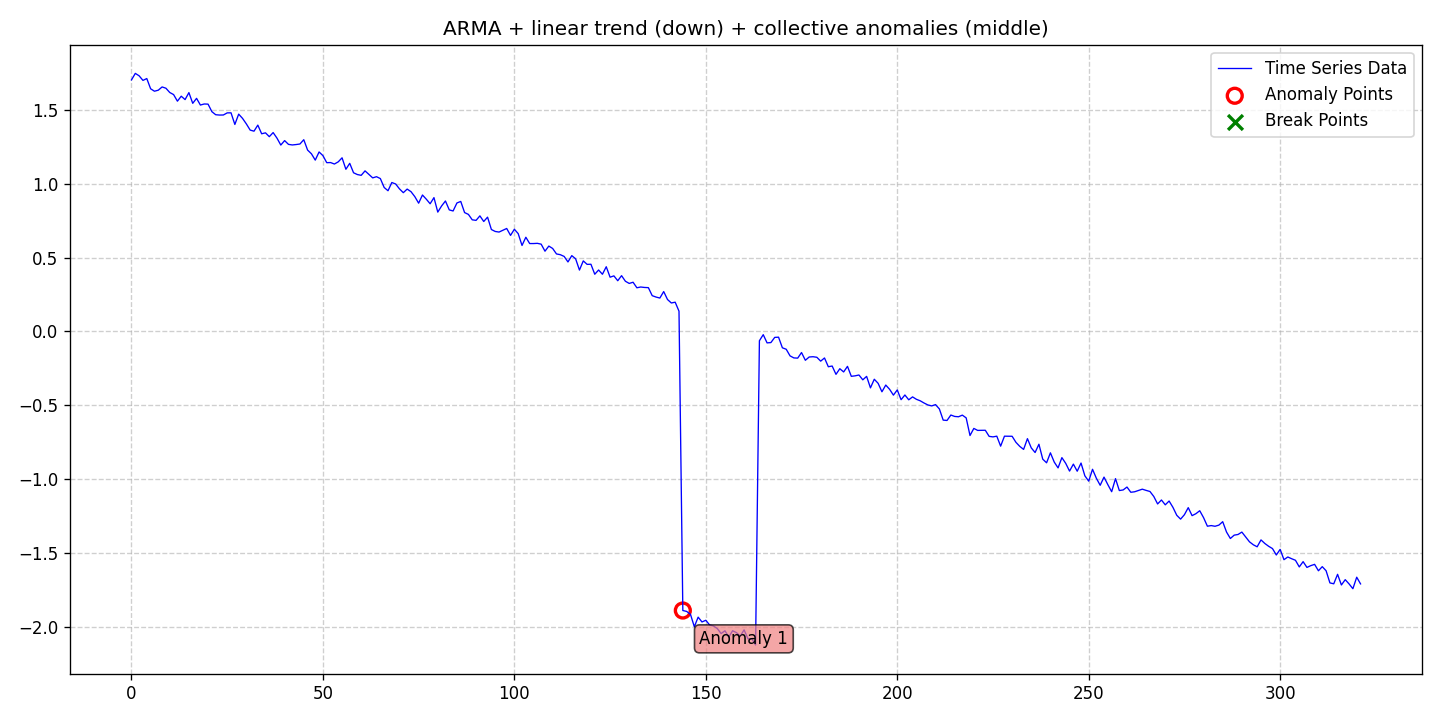

The data file committed next to this chart (first rows):
date, data, stationary, det_lin_up, det_lin_down, det_quad, det_cubic, det_exp, det_damped, stoc_trend, volatility, single_seas, multiple_seas, point_anom_single, point_anom_multi, collect_anom, context_anom, mean_shift, var_shift, trend_shift, point_anom_count, point_anom_location, point_anom_point, collect_anom_count
2020-01-01, 1.704, 0, 0, 1, 0, 0, 0, 0, 0, 0, 0, 0, 0, 0, 1, 0, 0, 0, 0, 0, none, , 1
2020-01-02, 1.748, 0, 0, 1, 0, 0, 0, 0, 0, 0, 0, 0, 0, 0, 1, 0, 0, 0, 0, 0, none, , 1
2020-01-03, 1.731, 0, 0, 1, 0, 0, 0, 0, 0, 0, 0, 0, 0, 0, 1, 0, 0, 0, 0, 0, none, , 1
2020-01-04, 1.7, 0, 0, 1, 0, 0, 0, 0, 0, 0, 0, 0, 0, 0, 1, 0, 0, 0, 0, 0, none, , 1
2020-01-05, 1.713, 0, 0, 1, 0, 0, 0, 0, 0, 0, 0, 0, 0, 0, 1, 0, 0, 0, 0, 0, none, , 1
2020-01-06, 1.644, 0, 0, 1, 0, 0, 0, 0, 0, 0, 0, 0, 0, 0, 1, 0, 0, 0, 0, 0, none, , 1
2020-01-07, 1.627, 0, 0, 1, 0, 0, 0, 0, 0, 0, 0, 0, 0, 0, 1, 0, 0, 0, 0, 0, none, , 1
2020-01-08, 1.634, 0, 0, 1, 0, 0, 0, 0, 0, 0, 0, 0, 0, 0, 1, 0, 0, 0, 0, 0, none, , 1
2020-01-09, 1.656, 0, 0, 1, 0, 0, 0, 0, 0, 0, 0, 0, 0, 0, 1, 0, 0, 0, 0, 0, none, , 1
2020-01-10, 1.647, 0, 0, 1, 0, 0, 0, 0, 0, 0, 0, 0, 0, 0, 1, 0, 0, 0, 0, 0, none, , 1
2020-01-11, 1.618, 0, 0, 1, 0, 0, 0, 0, 0, 0, 0, 0, 0, 0, 1, 0, 0, 0, 0, 0, none, , 1
2020-01-12, 1.604, 0, 0, 1, 0, 0, 0, 0, 0, 0, 0, 0, 0, 0, 1, 0, 0, 0, 0, 0, none, , 1
2020-01-13, 1.56, 0, 0, 1, 0, 0, 0, 0, 0, 0, 0, 0, 0, 0, 1, 0, 0, 0, 0, 0, none, , 1
2020-01-14, 1.593, 0, 0, 1, 0, 0, 0, 0, 0, 0, 0, 0, 0, 0, 1, 0, 0, 0, 0, 0, none, , 1
2020-01-15, 1.57, 0, 0, 1, 0, 0, 0, 0, 0, 0, 0, 0, 0, 0, 1, 0, 0, 0, 0, 0, none, , 1
2020-01-16, 1.618, 0, 0, 1, 0, 0, 0, 0, 0, 0, 0, 0, 0, 0, 1, 0, 0, 0, 0, 0, none, , 1
2020-01-17, 1.545, 0, 0, 1, 0, 0, 0, 0, 0, 0, 0, 0, 0, 0, 1, 0, 0, 0, 0, 0, none, , 1
2020-01-18, 1.579, 0, 0, 1, 0, 0, 0, 0, 0, 0, 0, 0, 0, 0, 1, 0, 0, 0, 0, 0, none, , 1
2020-01-19, 1.533, 0, 0, 1, 0, 0, 0, 0, 0, 0, 0, 0, 0, 0, 1, 0, 0, 0, 0, 0, none, , 1
2020-01-20, 1.541, 0, 0, 1, 0, 0, 0, 0, 0, 0, 0, 0, 0, 0, 1, 0, 0, 0, 0, 0, none, , 1
2020-01-21, 1.54, 0, 0, 1, 0, 0, 0, 0, 0, 0, 0, 0, 0, 0, 1, 0, 0, 0, 0, 0, none, , 1
2020-01-22, 1.489, 0, 0, 1, 0, 0, 0, 0, 0, 0, 0, 0, 0, 0, 1, 0, 0, 0, 0, 0, none, , 1
2020-01-23, 1.468, 0, 0, 1, 0, 0, 0, 0, 0, 0, 0, 0, 0, 0, 1, 0, 0, 0, 0, 0, none, , 1
2020-01-24, 1.466, 0, 0, 1, 0, 0, 0, 0, 0, 0, 0, 0, 0, 0, 1, 0, 0, 0, 0, 0, none, , 1
2020-01-25, 1.466, 0, 0, 1, 0, 0, 0, 0, 0, 0, 0, 0, 0, 0, 1, 0, 0, 0, 0, 0, none, , 1
2020-01-26, 1.48, 0, 0, 1, 0, 0, 0, 0, 0, 0, 0, 0, 0, 0, 1, 0, 0, 0, 0, 0, none, , 1
2020-01-27, 1.481, 0, 0, 1, 0, 0, 0, 0, 0, 0, 0, 0, 0, 0, 1, 0, 0, 0, 0, 0, none, , 1
2020-01-28, 1.402, 0, 0, 1, 0, 0, 0, 0, 0, 0, 0, 0, 0, 0, 1, 0, 0, 0, 0, 0, none, , 1
2020-01-29, 1.472, 0, 0, 1, 0, 0, 0, 0, 0, 0, 0, 0, 0, 0, 1, 0, 0, 0, 0, 0, none, , 1
2020-01-30, 1.443, 0, 0, 1, 0, 0, 0, 0, 0, 0, 0, 0, 0, 0, 1, 0, 0, 0, 0, 0, none, , 1
2020-01-31, 1.406, 0, 0, 1, 0, 0, 0, 0, 0, 0, 0, 0, 0, 0, 1, 0, 0, 0, 0, 0, none, , 1
2020-02-01, 1.364, 0, 0, 1, 0, 0, 0, 0, 0, 0, 0, 0, 0, 0, 1, 0, 0, 0, 0, 0, none, , 1
2020-02-02, 1.356, 0, 0, 1, 0, 0, 0, 0, 0, 0, 0, 0, 0, 0, 1, 0, 0, 0, 0, 0, none, , 1
2020-02-03, 1.398, 0, 0, 1, 0, 0, 0, 0, 0, 0, 0, 0, 0, 0, 1, 0, 0, 0, 0, 0, none, , 1
2020-02-04, 1.339, 0, 0, 1, 0, 0, 0, 0, 0, 0, 0, 0, 0, 0, 1, 0, 0, 0, 0, 0, none, , 1
2020-02-05, 1.345, 0, 0, 1, 0, 0, 0, 0, 0, 0, 0, 0, 0, 0, 1, 0, 0, 0, 0, 0, none, , 1
2020-02-06, 1.319, 0, 0, 1, 0, 0, 0, 0, 0, 0, 0, 0, 0, 0, 1, 0, 0, 0, 0, 0, none, , 1
2020-02-07, 1.347, 0, 0, 1, 0, 0, 0, 0, 0, 0, 0, 0, 0, 0, 1, 0, 0, 0, 0, 0, none, , 1
2020-02-08, 1.309, 0, 0, 1, 0, 0, 0, 0, 0, 0, 0, 0, 0, 0, 1, 0, 0, 0, 0, 0, none, , 1
2020-02-09, 1.262, 0, 0, 1, 0, 0, 0, 0, 0, 0, 0, 0, 0, 0, 1, 0, 0, 0, 0, 0, none, , 1
2020-02-10, 1.293, 0, 0, 1, 0, 0, 0, 0, 0, 0, 0, 0, 0, 0, 1, 0, 0, 0, 0, 0, none, , 1
2020-02-11, 1.267, 0, 0, 1, 0, 0, 0, 0, 0, 0, 0, 0, 0, 0, 1, 0, 0, 0, 0, 0, none, , 1
2020-02-12, 1.263, 0, 0, 1, 0, 0, 0, 0, 0, 0, 0, 0, 0, 0, 1, 0, 0, 0, 0, 0, none, , 1
2020-02-13, 1.266, 0, 0, 1, 0, 0, 0, 0, 0, 0, 0, 0, 0, 0, 1, 0, 0, 0, 0, 0, none, , 1
2020-02-14, 1.27, 0, 0, 1, 0, 0, 0, 0, 0, 0, 0, 0, 0, 0, 1, 0, 0, 0, 0, 0, none, , 1
2020-02-15, 1.299, 0, 0, 1, 0, 0, 0, 0, 0, 0, 0, 0, 0, 0, 1, 0, 0, 0, 0, 0, none, , 1
2020-02-16, 1.228, 0, 0, 1, 0, 0, 0, 0, 0, 0, 0, 0, 0, 0, 1, 0, 0, 0, 0, 0, none, , 1
2020-02-17, 1.203, 0, 0, 1, 0, 0, 0, 0, 0, 0, 0, 0, 0, 0, 1, 0, 0, 0, 0, 0, none, , 1
2020-02-18, 1.16, 0, 0, 1, 0, 0, 0, 0, 0, 0, 0, 0, 0, 0, 1, 0, 0, 0, 0, 0, none, , 1
2020-02-19, 1.216, 0, 0, 1, 0, 0, 0, 0, 0, 0, 0, 0, 0, 0, 1, 0, 0, 0, 0, 0, none, , 1
2020-02-20, 1.191, 0, 0, 1, 0, 0, 0, 0, 0, 0, 0, 0, 0, 0, 1, 0, 0, 0, 0, 0, none, , 1
2020-02-21, 1.143, 0, 0, 1, 0, 0, 0, 0, 0, 0, 0, 0, 0, 0, 1, 0, 0, 0, 0, 0, none, , 1
2020-02-22, 1.144, 0, 0, 1, 0, 0, 0, 0, 0, 0, 0, 0, 0, 0, 1, 0, 0, 0, 0, 0, none, , 1
2020-02-23, 1.134, 0, 0, 1, 0, 0, 0, 0, 0, 0, 0, 0, 0, 0, 1, 0, 0, 0, 0, 0, none, , 1
2020-02-24, 1.149, 0, 0, 1, 0, 0, 0, 0, 0, 0, 0, 0, 0, 0, 1, 0, 0, 0, 0, 0, none, , 1
2020-02-25, 1.176, 0, 0, 1, 0, 0, 0, 0, 0, 0, 0, 0, 0, 0, 1, 0, 0, 0, 0, 0, none, , 1
2020-02-26, 1.098, 0, 0, 1, 0, 0, 0, 0, 0, 0, 0, 0, 0, 0, 1, 0, 0, 0, 0, 0, none, , 1
2020-02-27, 1.139, 0, 0, 1, 0, 0, 0, 0, 0, 0, 0, 0, 0, 0, 1, 0, 0, 0, 0, 0, none, , 1
2020-02-28, 1.075, 0, 0, 1, 0, 0, 0, 0, 0, 0, 0, 0, 0, 0, 1, 0, 0, 0, 0, 0, none, , 1
2020-02-29, 1.063, 0, 0, 1, 0, 0, 0, 0, 0, 0, 0, 0, 0, 0, 1, 0, 0, 0, 0, 0, none, , 1
... 262 more rows
